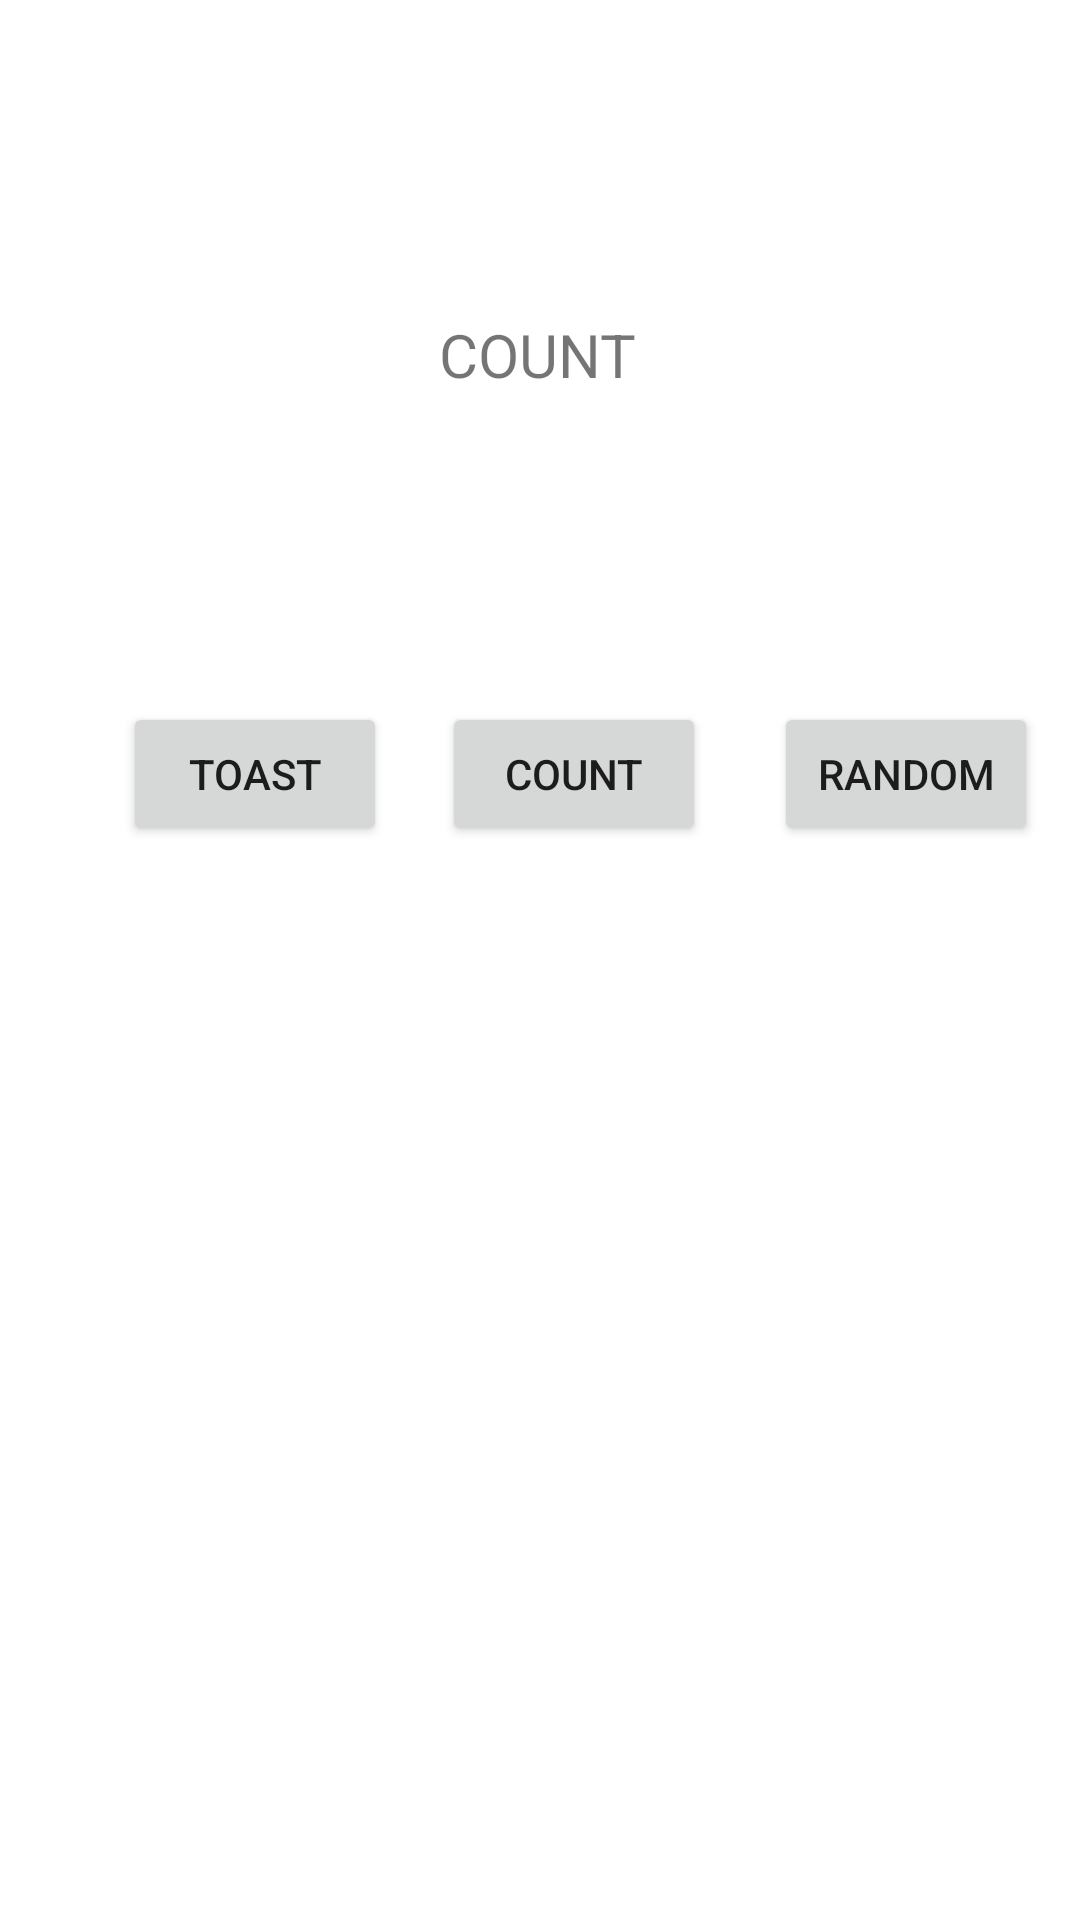

Write the Android layout XML for this screen, with the resource values it uses.
<!-- AndroidManifest.xml: application theme Theme.FinalQ1_17300186 -->
<!-- res/layout/activity_main.xml -->
<?xml version="1.0" encoding="utf-8"?>
<androidx.constraintlayout.widget.ConstraintLayout xmlns:android="http://schemas.android.com/apk/res/android"
    xmlns:app="http://schemas.android.com/apk/res-auto"
    xmlns:tools="http://schemas.android.com/tools"
    android:layout_width="match_parent"
    android:layout_height="match_parent"
    tools:context=".MainActivity">

    <Button
        android:id="@+id/buttonCount"
        android:layout_width="wrap_content"
        android:layout_height="wrap_content"
        android:text="Count"
        app:layout_constraintBottom_toBottomOf="parent"
        app:layout_constraintEnd_toEndOf="parent"
        app:layout_constraintHorizontal_bias="0.542"
        app:layout_constraintStart_toStartOf="parent"
        app:layout_constraintTop_toTopOf="parent"
        app:layout_constraintVertical_bias="0.395" />

    <TextView
        android:id="@+id/textViewCount"
        android:layout_width="wrap_content"
        android:layout_height="wrap_content"
        android:text="COUNT"
        android:textSize="20sp"
        app:layout_constraintBottom_toBottomOf="parent"
        app:layout_constraintEnd_toEndOf="parent"
        app:layout_constraintHorizontal_bias="0.498"
        app:layout_constraintStart_toStartOf="parent"
        app:layout_constraintTop_toTopOf="parent"
        app:layout_constraintVertical_bias="0.171" />

    <Button
        android:id="@+id/buttonToast"
        android:layout_width="wrap_content"
        android:layout_height="wrap_content"
        android:text="Toast"
        app:layout_constraintBottom_toBottomOf="parent"
        app:layout_constraintEnd_toEndOf="parent"
        app:layout_constraintHorizontal_bias="0.151"
        app:layout_constraintStart_toStartOf="parent"
        app:layout_constraintTop_toTopOf="parent"
        app:layout_constraintVertical_bias="0.395" />

    <Button
        android:id="@+id/buttonRandom"
        android:layout_width="wrap_content"
        android:layout_height="wrap_content"
        android:text="Random"
        app:layout_constraintBottom_toBottomOf="parent"
        app:layout_constraintEnd_toEndOf="parent"
        app:layout_constraintHorizontal_bias="0.948"
        app:layout_constraintStart_toStartOf="parent"
        app:layout_constraintTop_toTopOf="parent"
        app:layout_constraintVertical_bias="0.395" />
</androidx.constraintlayout.widget.ConstraintLayout>
<!-- resources referenced by this layout -->
<resources>
  <style name="Theme.FinalQ1_17300186" parent="Theme.MaterialComponents.DayNight.DarkActionBar">
          
          <item name="colorPrimary">@color/purple_500</item>
          <item name="colorPrimaryVariant">@color/purple_700</item>
          <item name="colorOnPrimary">@color/white</item>
          
          <item name="colorSecondary">@color/teal_200</item>
          <item name="colorSecondaryVariant">@color/teal_700</item>
          <item name="colorOnSecondary">@color/black</item>
          
          <item name="android:statusBarColor" tools:targetApi="l">?attr/colorPrimaryVariant</item>
          
      </style>
  <!-- not gathered from this repository: default colours our renderer supplied (Android Studio template values) -->
  <color name="purple_500">#FF6200EE</color>
  <color name="purple_700">#FF3700B3</color>
  <color name="teal_200">#FF03DAC5</color>
  <color name="teal_700">#FF018786</color>
  <color name="black">#FF000000</color>
  <color name="white">#FFFFFFFF</color>
</resources>
